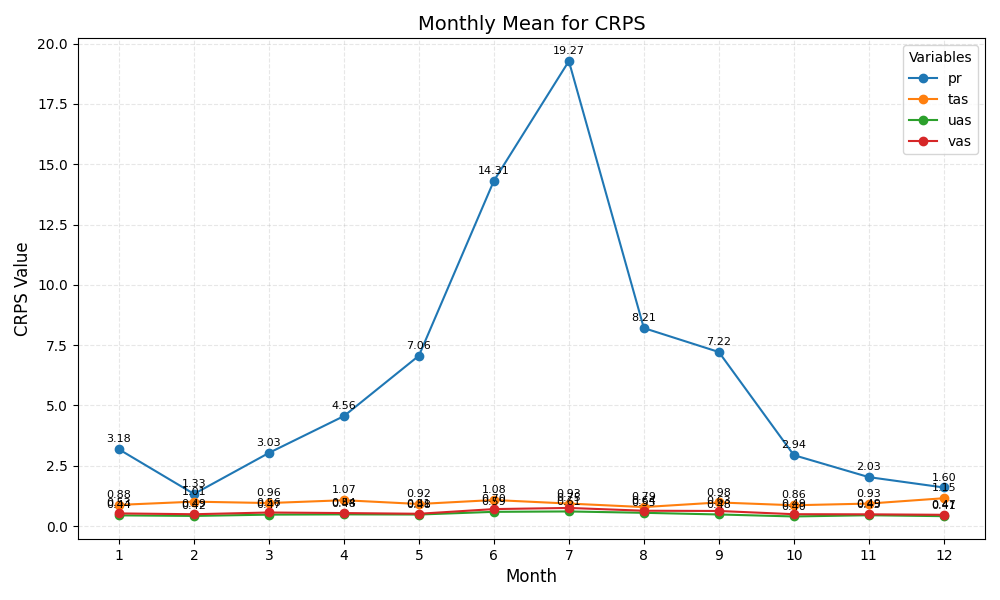

Source data for this figure (header and first rows):
month	pr	tas	uas	vas
1	3.18	0.88	0.44	0.53
2	1.33	1.01	0.42	0.49
3	3.03	0.96	0.47	0.56
4	4.56	1.07	0.48	0.54
5	7.06	0.92	0.48	0.51
6	14.31	1.08	0.59	0.70
7	19.27	0.93	0.61	0.75
8	8.21	0.79	0.55	0.64
9	7.22	0.98	0.48	0.63
10	2.94	0.86	0.40	0.49
11	2.03	0.93	0.45	0.49
12	1.60	1.15	0.41	0.47
